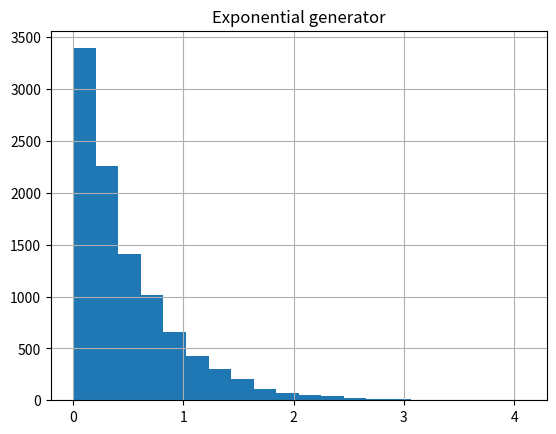

Write Python code to recreate this figure.
#question 4
import numpy as np

import matplotlib.pyplot as plt

#generate random numbers
a = 230659
c = 9761320
m = 497656
n = 10000
x = 345   #seed
r = []
num = []

for i in range (n):
    x = (a*(x) + c )%m
    r.append(x/(m-1))
    num.append(i)
y = np.array(r)
#print (y)

expo = -0.5* np.log(r)
    
plt.hist(expo,bins=20)
plt.grid()
plt.title("Exponential generator")

plt.show()








